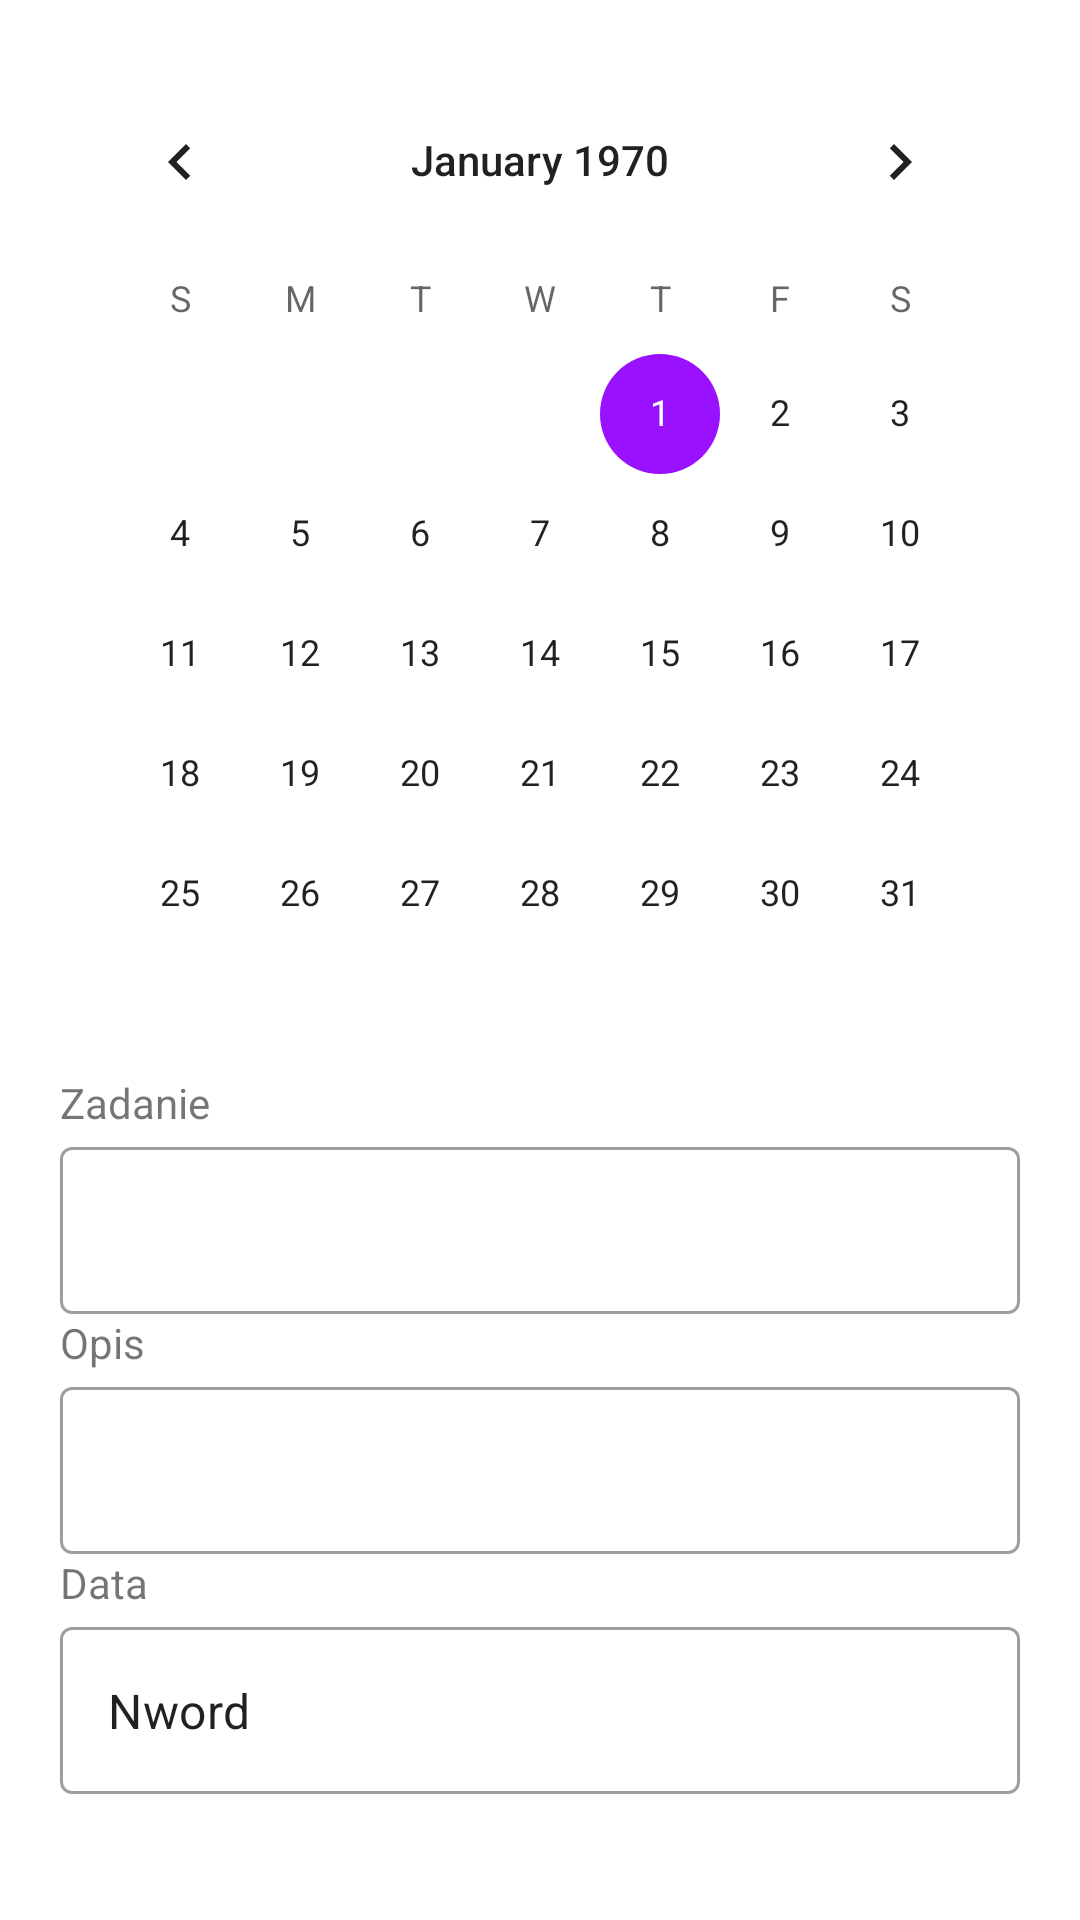

This screen was rendered from an Android layout file. Write that file and the resources it references.
<!-- AndroidManifest.xml: application theme AppTheme -->
<!-- res/layout/dialog_layout.xml -->
<?xml version="1.0" encoding="utf-8"?>
<LinearLayout xmlns:android="http://schemas.android.com/apk/res/android"
    android:orientation="vertical" android:layout_width="match_parent"
    android:layout_height="match_parent"
    android:padding="20dp">

    <include layout="@layout/calendar_layout"/>
    <TextView
        android:layout_width="match_parent"
        android:layout_height="wrap_content"
        android:text="Zadanie"/>
    <com.google.android.material.textfield.TextInputLayout
        android:layout_width="match_parent"
        android:layout_height="wrap_content"
        style="@style/Widget.MaterialComponents.TextInputLayout.OutlinedBox">
        <com.google.android.material.textfield.TextInputEditText
            android:id="@+id/title"
            android:layout_width="match_parent"
            android:layout_height="wrap_content"
            android:imeOptions="actionDone"
            android:inputType="text" />
    </com.google.android.material.textfield.TextInputLayout>

    <TextView
        android:layout_width="match_parent"
        android:layout_height="wrap_content"
        android:text="Opis" />

    <com.google.android.material.textfield.TextInputLayout
        style="@style/Widget.MaterialComponents.TextInputLayout.OutlinedBox"
        android:layout_width="match_parent"
        android:layout_height="wrap_content">

        <com.google.android.material.textfield.TextInputEditText
            android:id="@+id/description"
            android:layout_width="match_parent"
            android:layout_height="wrap_content"
            android:inputType="text"
            android:imeOptions="actionDone"
            />

    </com.google.android.material.textfield.TextInputLayout>
    <TextView
        android:layout_width="match_parent"
        android:layout_height="wrap_content"
        android:text="Data"/>
    <com.google.android.material.textfield.TextInputLayout
        android:layout_width="match_parent"
        android:layout_height="wrap_content"
        style="@style/Widget.MaterialComponents.TextInputLayout.OutlinedBox">
        <com.google.android.material.textfield.TextInputEditText
            android:id="@+id/editText2"
            android:layout_width="match_parent"
            android:layout_height="wrap_content"
            android:text="Nword"
            android:focusable="false"
            />

    </com.google.android.material.textfield.TextInputLayout>

</LinearLayout>
<!-- res/layout/calendar_layout.xml (included above) -->
<?xml version="1.0" encoding="utf-8"?>
<CalendarView xmlns:android="http://schemas.android.com/apk/res/android"
    android:orientation="vertical" android:layout_width="match_parent"
    android:layout_height="wrap_content"
    android:id="@+id/calendar">


</CalendarView>
<!-- resources referenced by this layout -->
<resources>
  <style name="AppTheme" parent="Theme.MaterialComponents.Light.NoActionBar">
          
          <item name="colorPrimary">@color/colorPrimary</item>
          <item name="colorPrimaryDark">@color/colorPrimaryDark</item>
          <item name="colorAccent">@color/colorAccent</item>
          <item name="android:statusBarColor">@color/colorAccent</item>
      </style>
  <color name="colorPrimary">#008577</color>
  <color name="colorPrimaryDark">#00574B</color>
  <color name="colorAccent">#9911ff</color>
</resources>
